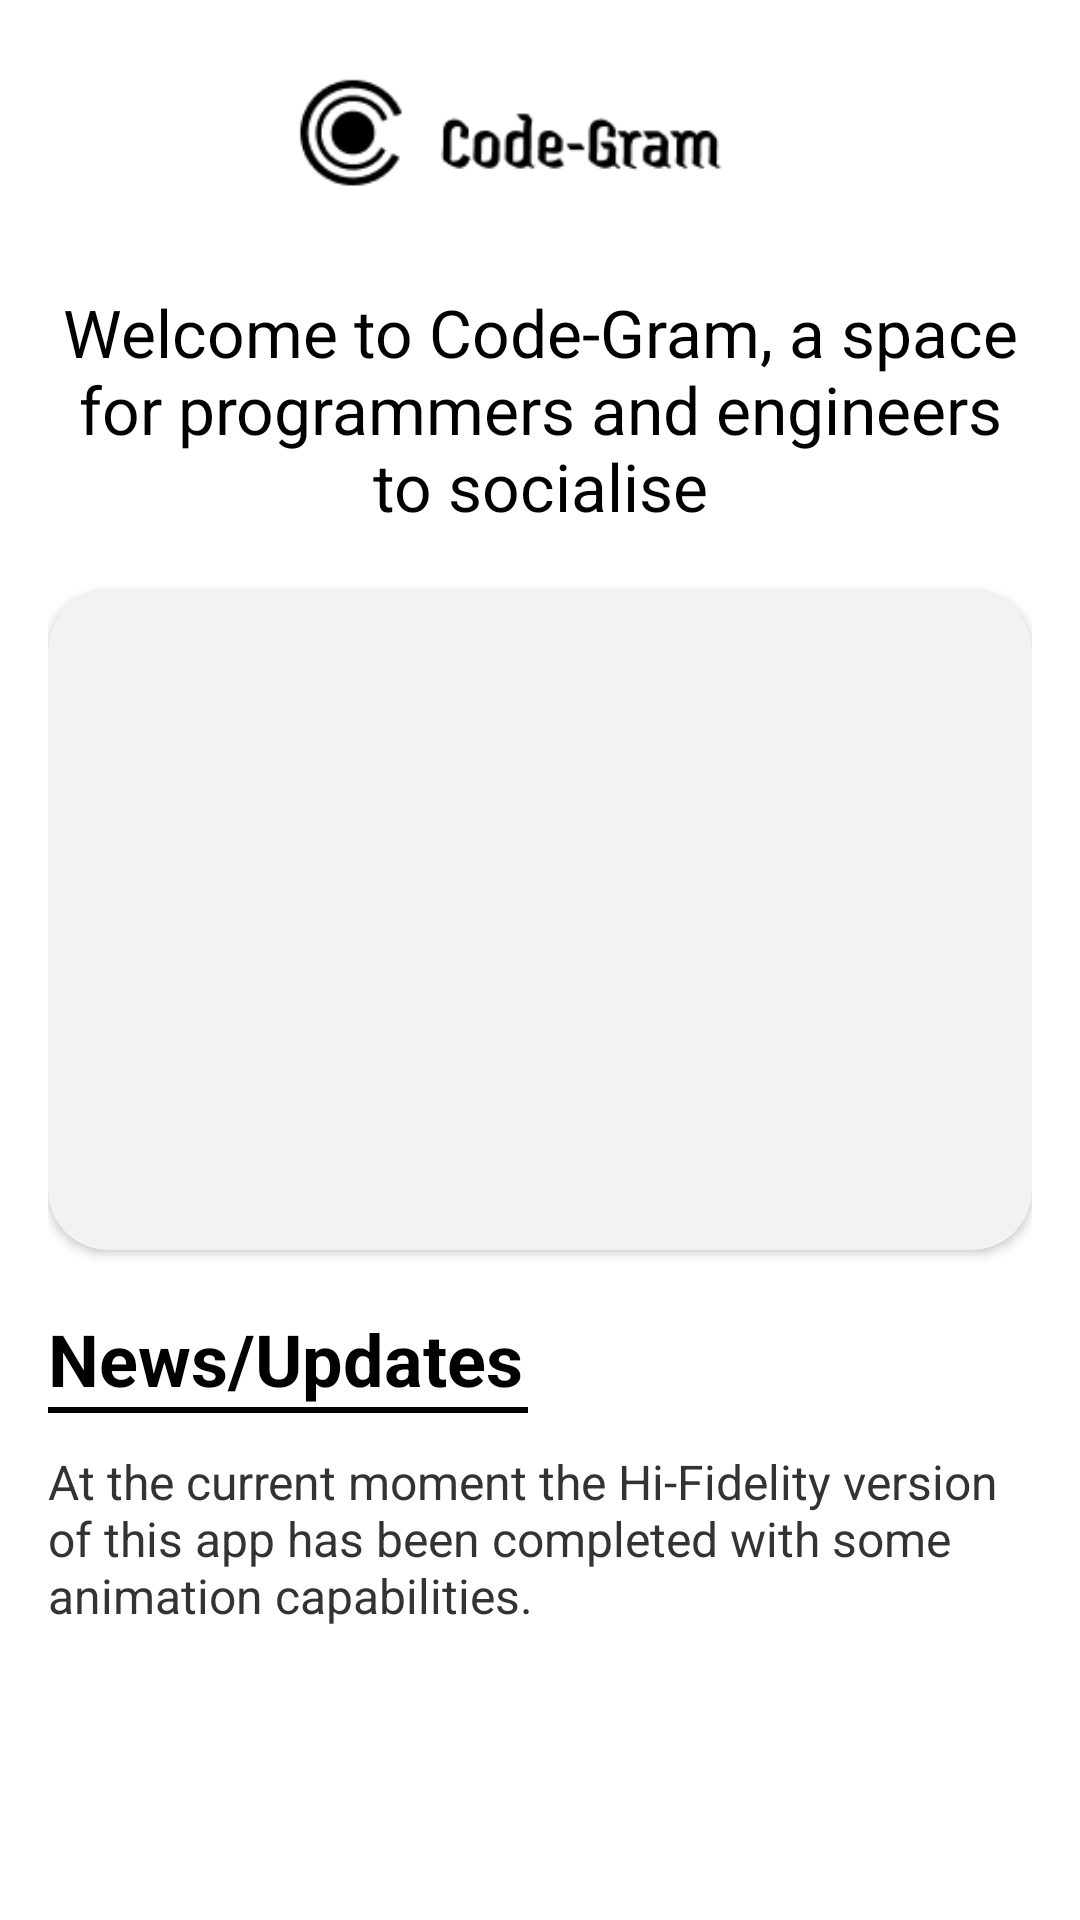

This screen was rendered from an Android layout file. Write that file and the resources it references.
<!-- AndroidManifest.xml: application theme Theme.Ser210finalclient -->
<!-- res/layout/fragment_home.xml -->
<?xml version="1.0" encoding="utf-8"?>
<ScrollView xmlns:android="http://schemas.android.com/apk/res/android"
    xmlns:app="http://schemas.android.com/apk/res-auto"
    android:layout_width="match_parent"
    android:layout_height="match_parent"
    android:background="@color/screen_background">

    <LinearLayout
        android:layout_width="match_parent"
        android:layout_height="wrap_content"
        android:orientation="vertical"
        android:padding="16dp">

        <ImageView
            android:layout_width="220dp"
            android:layout_height="60dp"
            android:layout_gravity="center_horizontal"
            android:adjustViewBounds="true"
            android:contentDescription="@string/app_name"
            android:src="@drawable/top_bar_logo" />

        <TextView
            android:layout_width="match_parent"
            android:layout_height="wrap_content"
            android:layout_marginTop="20dp"
            android:gravity="center"
            android:text="Welcome to Code-Gram, a space for programmers and engineers to socialise"
            android:textColor="@color/primary_text"
            android:textSize="22sp" />

        <com.google.android.material.card.MaterialCardView
            android:layout_width="match_parent"
            android:layout_height="220dp"
            android:layout_marginTop="20dp"
            app:cardBackgroundColor="@color/card_background"
            app:cardCornerRadius="20dp"
            app:cardElevation="2dp">

            <ImageView
                android:layout_width="match_parent"
                android:layout_height="match_parent"
                android:contentDescription="@string/app_name"
                android:scaleType="centerCrop"
                android:src="@drawable/dashboard_picture" />
        </com.google.android.material.card.MaterialCardView>

        <TextView
            android:layout_width="wrap_content"
            android:layout_height="wrap_content"
            android:layout_marginTop="20dp"
            android:text="News/Updates"
            android:textColor="@color/primary_text"
            android:textSize="24sp"
            android:textStyle="bold" />

        <View
            android:layout_width="160dp"
            android:layout_height="2dp"
            android:background="@color/primary_text" />

        <TextView
            android:layout_width="match_parent"
            android:layout_height="wrap_content"
            android:layout_marginTop="12dp"
            android:paddingBottom="24dp"
            android:text="At the current moment the Hi-Fidelity version of this app has been completed with some animation capabilities."
            android:textColor="@color/secondary_text"
            android:textSize="16sp" />

    </LinearLayout>
</ScrollView>
<!-- resources referenced by this layout -->
<resources>
  <color name="card_background">#FFF2F2F2</color>
  <color name="primary_text">#FF000000</color>
  <color name="screen_background">#FFFFFFFF</color>
  <color name="secondary_text">#FF333333</color>
  <!-- drawable top_bar_logo (drawable) -->
  <?xml version="1.0" encoding="utf-8"?>
  <bitmap xmlns:android="http://schemas.android.com/apk/res/android"
      android:gravity="center"
      android:src="@drawable/top_bar_logo_light" />
  <string name="app_name">ser210-final-client</string>
  <style name="Theme.Ser210finalclient" parent="Theme.MaterialComponents.DayNight.NoActionBar" />
  <!-- drawable top_bar_logo_light: png bitmap (drawable, 2796 bytes) -->
</resources>
